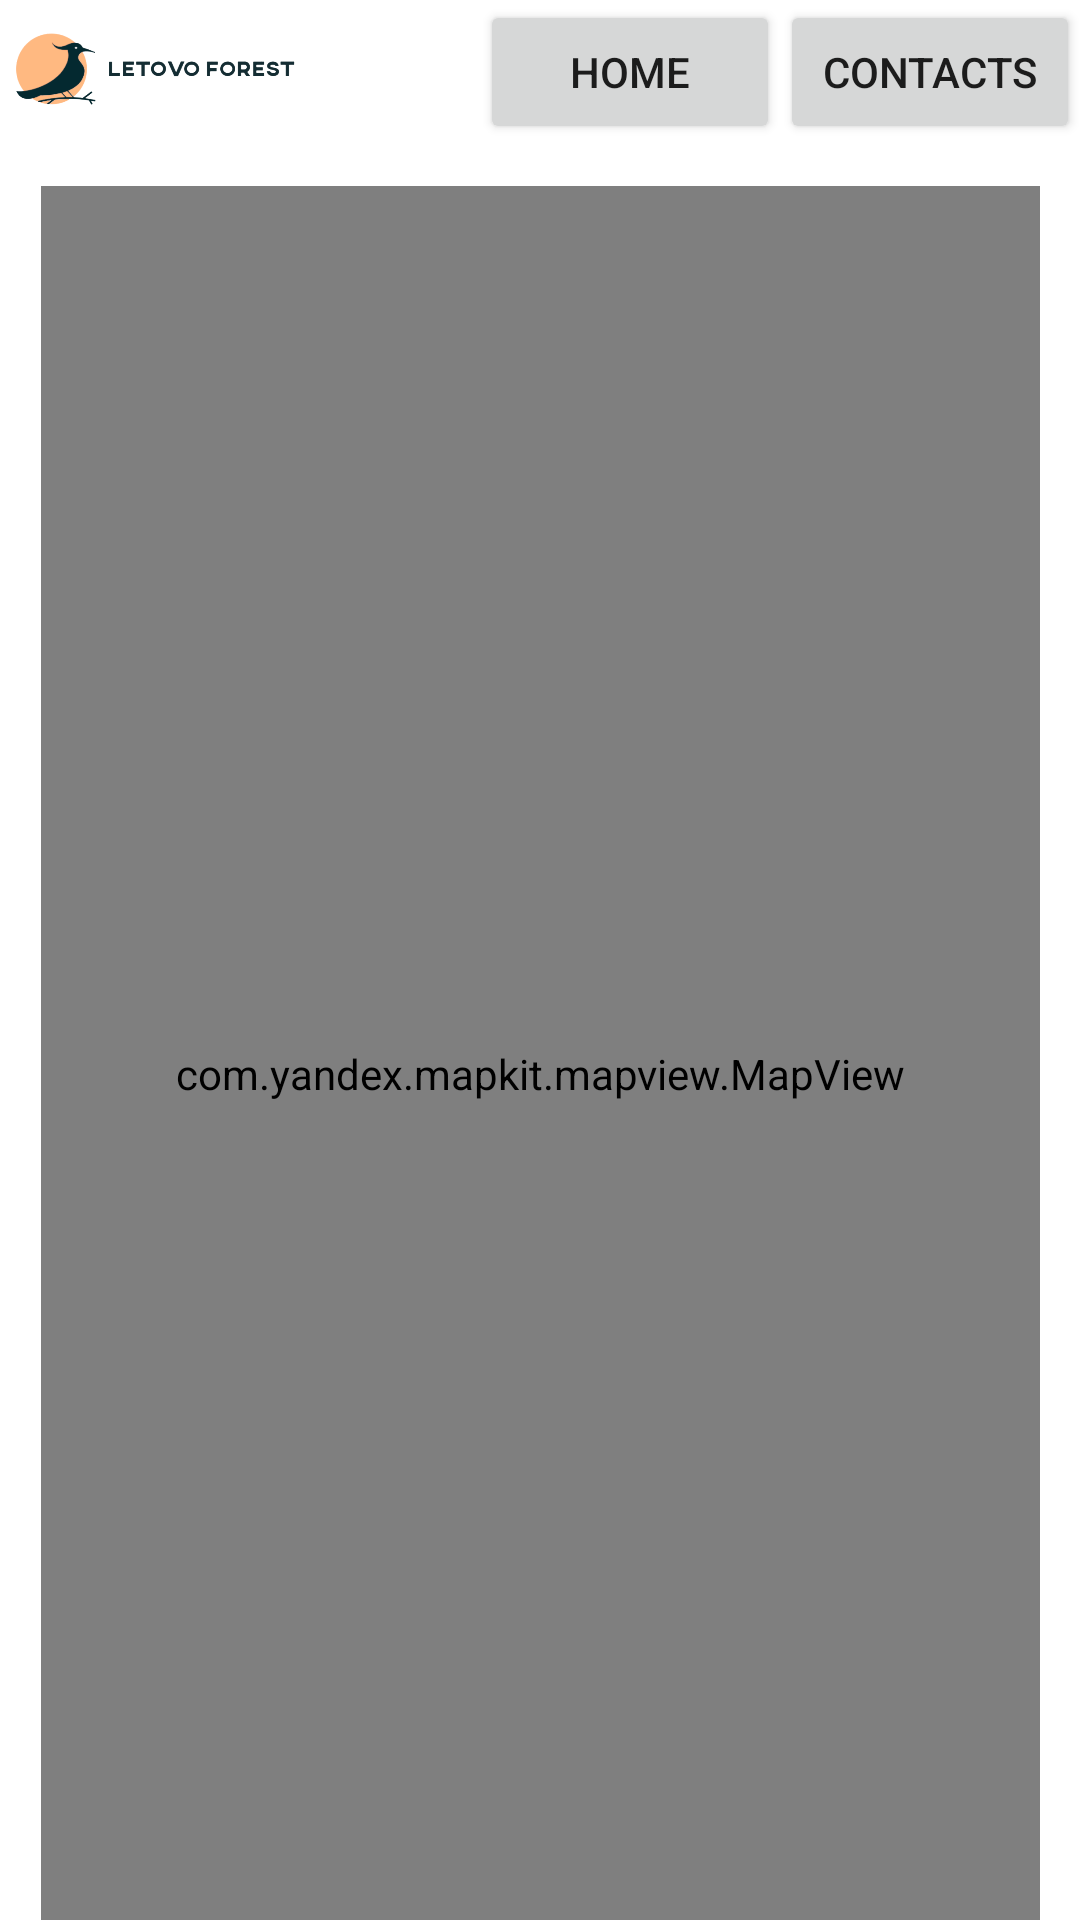

Write the Android layout XML for this screen, with the resource values it uses.
<!-- AndroidManifest.xml: application theme Theme.Mapkittest -->
<!-- res/layout/activity_main.xml -->
<?xml version="1.0" encoding="utf-8"?>
<LinearLayout xmlns:android="http://schemas.android.com/apk/res/android"
    xmlns:app="http://schemas.android.com/apk/res-auto"
    xmlns:tools="http://schemas.android.com/tools"
    android:layout_width="match_parent"
    android:layout_height="match_parent"
    tools:context=".MainActivity"
    android:orientation="vertical">

    <LinearLayout
        android:layout_width="match_parent"
        android:layout_height="wrap_content"
        android:orientation="horizontal">

        <ImageButton
            android:id="@+id/imageButton"
            android:layout_width="0dp"
            android:layout_height="48dp"
            android:layout_weight="2"
            android:adjustViewBounds="true"
            android:background="@null"
            android:contentDescription="@string/todo"
            android:scaleType="centerInside"
            android:src="@drawable/logo" />

        <Space
            android:layout_width="10dp"
            android:layout_height="48dp"
            android:layout_weight="1" />

        <Button
            android:id="@+id/button2"
            android:layout_width="0dp"
            android:layout_height="wrap_content"
            android:layout_weight="2"
            android:text="@string/home" />

        <Button
            android:id="@+id/button3"
            android:layout_width="0dp"
            android:layout_height="wrap_content"
            android:layout_weight="2"
            android:text="@string/contacts" />
    </LinearLayout>

    <androidx.constraintlayout.widget.ConstraintLayout
        android:layout_width="match_parent"
        android:layout_height="wrap_content">

        <com.yandex.mapkit.mapview.MapView
            android:id="@+id/mapview"
            android:layout_width="333dp"
            android:layout_height="592dp"
            android:layout_marginStart="39dp"
            android:layout_marginLeft="39dp"
            android:layout_marginTop="28dp"
            android:layout_marginEnd="39dp"
            android:layout_marginRight="39dp"
            android:layout_weight="1"
            app:layout_constraintBottom_toBottomOf="parent"
            app:layout_constraintEnd_toEndOf="parent"
            app:layout_constraintStart_toStartOf="parent"
            app:layout_constraintTop_toTopOf="parent" />

    </androidx.constraintlayout.widget.ConstraintLayout>

    <Space
        android:layout_width="match_parent"
        android:layout_height="0dp"
        android:layout_weight="1"/>

    <TextView
        android:id="@+id/textView2"
        android:layout_width="match_parent"
        android:layout_height="wrap_content"
        android:text="@string/footer"
        android:textAlignment="center"
        android:gravity="center_horizontal" />
</LinearLayout>
<!-- resources referenced by this layout -->
<resources>
  <!-- drawable logo: png bitmap (drawable, 29420 bytes) -->
  <string name="contacts">contacts</string>
  <string name="footer">footer</string>
  <string name="home">home</string>
  <string name="todo">TODO</string>
  <style name="Theme.Mapkittest" parent="Theme.MaterialComponents.DayNight.DarkActionBar">
          
          <item name="colorPrimary">@color/purple_500</item>
          <item name="colorPrimaryVariant">@color/purple_700</item>
          <item name="colorOnPrimary">@color/white</item>
          
          <item name="colorSecondary">@color/teal_200</item>
          <item name="colorSecondaryVariant">@color/teal_700</item>
          <item name="colorOnSecondary">@color/black</item>
          
          <item name="android:statusBarColor" tools:targetApi="l">?attr/colorPrimaryVariant</item>
          
      </style>
  <!-- not gathered from this repository: default colours our renderer supplied (Android Studio template values) -->
  <color name="purple_500">#FF6200EE</color>
  <color name="purple_700">#FF3700B3</color>
  <color name="teal_200">#FF03DAC5</color>
  <color name="teal_700">#FF018786</color>
  <color name="black">#FF000000</color>
  <color name="white">#FFFFFFFF</color>
</resources>
